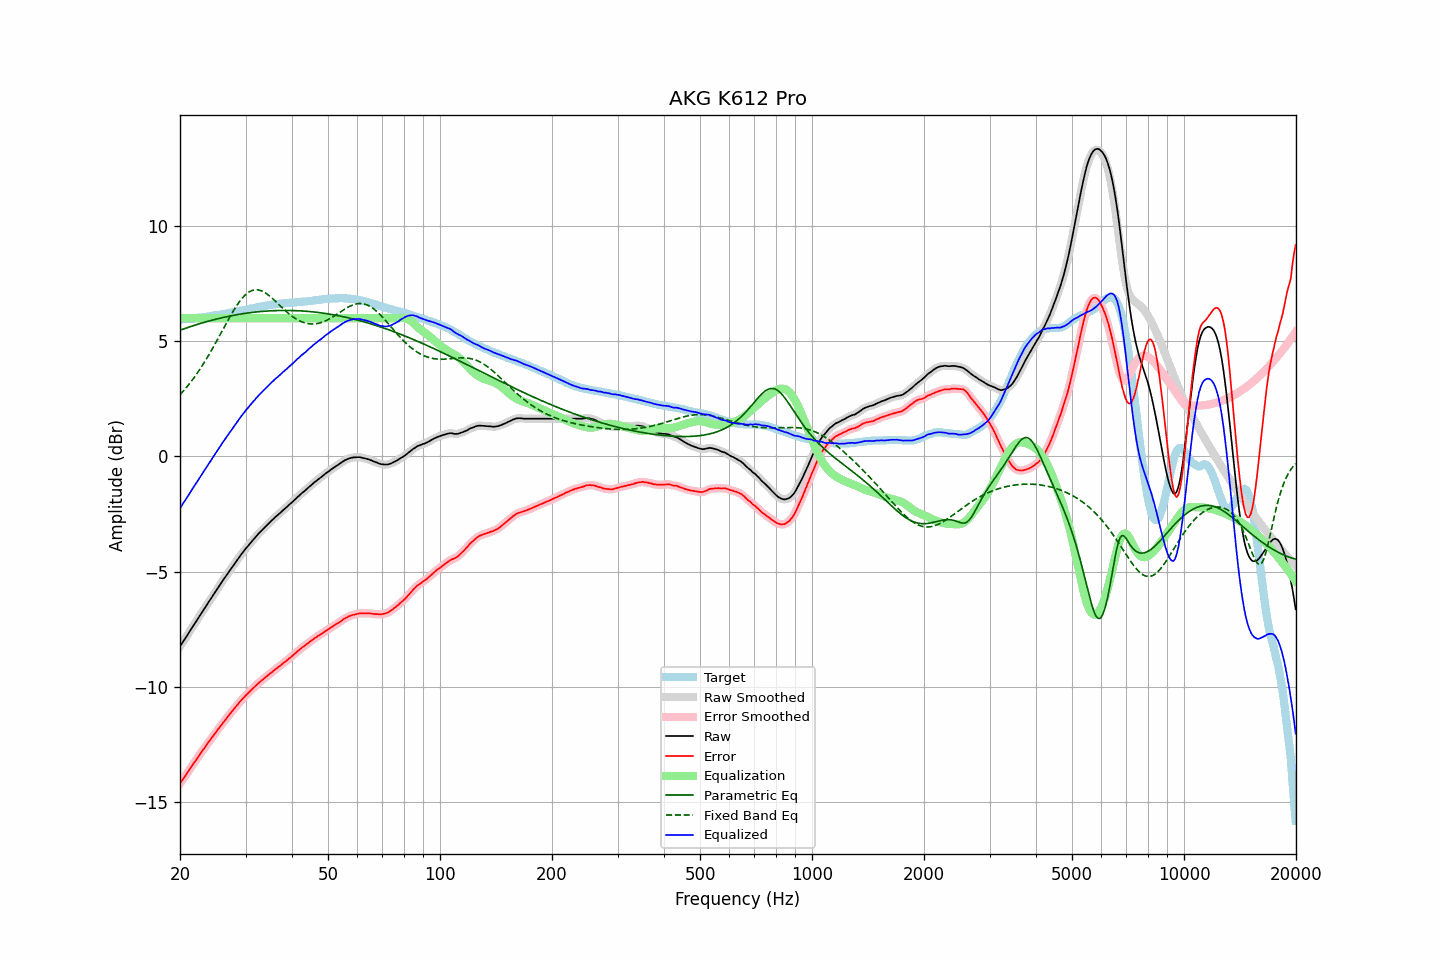

Data behind this chart, as committed beside it:
frequency, raw, error, smoothed, error_smoothed, equalization, parametric_eq, fixed_band_eq, equalized_raw, equalized_smoothed, target
20.00, -8.25, -14.21, -8.25, -14.20, 6.00, 5.48, 2.68, -2.25, -2.25, 5.95
20.20, -8.14, -14.10, -8.14, -14.10, 6.00, 5.51, 2.75, -2.14, -2.14, 5.95
20.40, -8.03, -14.00, -8.04, -14.00, 6.00, 5.53, 2.83, -2.03, -2.04, 5.96
20.61, -7.93, -13.91, -7.93, -13.90, 6.00, 5.55, 2.91, -1.93, -1.93, 5.97
20.81, -7.82, -13.79, -7.82, -13.80, 6.00, 5.58, 3.00, -1.82, -1.82, 5.97
21.02, -7.71, -13.70, -7.71, -13.69, 6.00, 5.60, 3.08, -1.71, -1.71, 5.98
21.23, -7.60, -13.59, -7.60, -13.59, 6.00, 5.63, 3.17, -1.60, -1.60, 5.98
21.44, -7.49, -13.48, -7.49, -13.48, 6.00, 5.65, 3.26, -1.49, -1.49, 5.99
21.66, -7.38, -13.39, -7.38, -13.38, 6.00, 5.67, 3.35, -1.38, -1.38, 6.00
21.87, -7.27, -13.27, -7.27, -13.28, 6.00, 5.69, 3.45, -1.27, -1.27, 6.00
22.09, -7.16, -13.17, -7.16, -13.18, 6.00, 5.72, 3.54, -1.16, -1.16, 6.01
22.31, -7.06, -13.08, -7.06, -13.08, 6.00, 5.74, 3.64, -1.06, -1.06, 6.02
22.54, -6.95, -12.98, -6.95, -12.98, 6.00, 5.76, 3.75, -0.95, -0.95, 6.02
22.76, -6.84, -12.87, -6.84, -12.88, 6.00, 5.78, 3.85, -0.84, -0.84, 6.03
22.99, -6.73, -12.77, -6.74, -12.78, 6.00, 5.80, 3.96, -0.73, -0.74, 6.04
23.22, -6.63, -12.68, -6.63, -12.68, 6.00, 5.82, 4.07, -0.63, -0.63, 6.05
23.45, -6.52, -12.58, -6.52, -12.58, 6.00, 5.84, 4.18, -0.52, -0.52, 6.06
23.69, -6.41, -12.48, -6.41, -12.48, 6.00, 5.86, 4.30, -0.41, -0.41, 6.07
23.92, -6.30, -12.38, -6.30, -12.38, 6.00, 5.88, 4.42, -0.30, -0.30, 6.08
24.16, -6.20, -12.29, -6.20, -12.29, 6.00, 5.90, 4.54, -0.20, -0.20, 6.09
24.40, -6.09, -12.19, -6.09, -12.19, 6.00, 5.92, 4.66, -0.09, -0.09, 6.10
24.65, -5.98, -12.10, -5.98, -12.10, 6.00, 5.94, 4.78, 0.02, 0.02, 6.12
24.89, -5.88, -12.01, -5.88, -12.01, 6.00, 5.95, 4.91, 0.12, 0.12, 6.13
25.14, -5.77, -11.91, -5.77, -11.91, 6.00, 5.97, 5.04, 0.23, 0.23, 6.14
25.39, -5.67, -11.82, -5.67, -11.82, 6.00, 5.99, 5.16, 0.33, 0.33, 6.15
25.65, -5.56, -11.72, -5.56, -11.72, 6.00, 6.01, 5.29, 0.44, 0.44, 6.16
25.91, -5.46, -11.64, -5.46, -11.63, 6.00, 6.02, 5.42, 0.54, 0.54, 6.18
26.16, -5.35, -11.54, -5.35, -11.54, 6.00, 6.04, 5.55, 0.65, 0.65, 6.19
26.43, -5.25, -11.45, -5.25, -11.45, 6.00, 6.05, 5.68, 0.75, 0.75, 6.19
26.69, -5.15, -11.36, -5.15, -11.36, 6.00, 6.07, 5.81, 0.85, 0.85, 6.20
26.96, -5.05, -11.28, -5.05, -11.27, 6.00, 6.08, 5.93, 0.95, 0.95, 6.22
27.23, -4.95, -11.19, -4.95, -11.19, 6.00, 6.10, 6.06, 1.05, 1.05, 6.23
27.50, -4.85, -11.10, -4.85, -11.10, 6.00, 6.11, 6.18, 1.15, 1.15, 6.25
27.77, -4.75, -11.01, -4.75, -11.01, 6.00, 6.12, 6.30, 1.25, 1.25, 6.26
28.05, -4.65, -10.93, -4.65, -10.93, 6.00, 6.14, 6.41, 1.35, 1.35, 6.28
28.33, -4.55, -10.84, -4.55, -10.84, 6.00, 6.15, 6.52, 1.45, 1.45, 6.29
28.62, -4.45, -10.76, -4.45, -10.76, 6.00, 6.16, 6.62, 1.55, 1.55, 6.31
28.90, -4.35, -10.67, -4.35, -10.67, 6.00, 6.17, 6.72, 1.65, 1.65, 6.32
29.19, -4.26, -10.60, -4.26, -10.60, 6.00, 6.19, 6.81, 1.74, 1.74, 6.34
29.48, -4.17, -10.52, -4.17, -10.52, 6.00, 6.20, 6.90, 1.83, 1.83, 6.35
29.78, -4.08, -10.45, -4.08, -10.45, 6.00, 6.21, 6.97, 1.92, 1.92, 6.37
30.08, -3.99, -10.37, -4.00, -10.37, 6.00, 6.22, 7.04, 2.01, 2.00, 6.37
30.38, -3.91, -10.31, -3.91, -10.30, 6.00, 6.23, 7.09, 2.09, 2.09, 6.39
30.68, -3.83, -10.23, -3.83, -10.23, 6.00, 6.24, 7.14, 2.17, 2.17, 6.40
30.99, -3.74, -10.16, -3.75, -10.16, 6.00, 6.25, 7.18, 2.26, 2.25, 6.42
31.30, -3.66, -10.09, -3.66, -10.09, 6.00, 6.25, 7.21, 2.34, 2.34, 6.43
31.61, -3.58, -10.03, -3.58, -10.03, 6.00, 6.26, 7.23, 2.42, 2.42, 6.45
31.93, -3.50, -9.96, -3.50, -9.96, 6.00, 6.27, 7.24, 2.50, 2.50, 6.46
32.24, -3.42, -9.90, -3.42, -9.90, 6.00, 6.28, 7.23, 2.58, 2.58, 6.48
32.57, -3.34, -9.83, -3.34, -9.83, 6.00, 6.28, 7.22, 2.66, 2.66, 6.48
32.89, -3.27, -9.77, -3.27, -9.77, 6.00, 6.29, 7.21, 2.73, 2.73, 6.50
33.22, -3.20, -9.71, -3.20, -9.71, 6.00, 6.30, 7.18, 2.80, 2.80, 6.51
33.55, -3.13, -9.66, -3.13, -9.66, 6.00, 6.30, 7.15, 2.87, 2.87, 6.53
33.89, -3.06, -9.60, -3.06, -9.60, 6.00, 6.31, 7.11, 2.94, 2.94, 6.54
34.23, -2.99, -9.55, -2.99, -9.54, 6.00, 6.31, 7.06, 3.01, 3.01, 6.56
34.57, -2.92, -9.49, -2.92, -9.49, 6.00, 6.32, 7.01, 3.08, 3.08, 6.56
34.92, -2.85, -9.43, -2.85, -9.43, 6.00, 6.32, 6.95, 3.15, 3.15, 6.57
35.27, -2.78, -9.37, -2.78, -9.37, 6.00, 6.33, 6.89, 3.22, 3.22, 6.59
35.62, -2.72, -9.32, -2.72, -9.32, 6.00, 6.33, 6.83, 3.28, 3.28, 6.60
35.97, -2.65, -9.26, -2.65, -9.26, 6.00, 6.33, 6.76, 3.35, 3.35, 6.61
... 635 more rows
